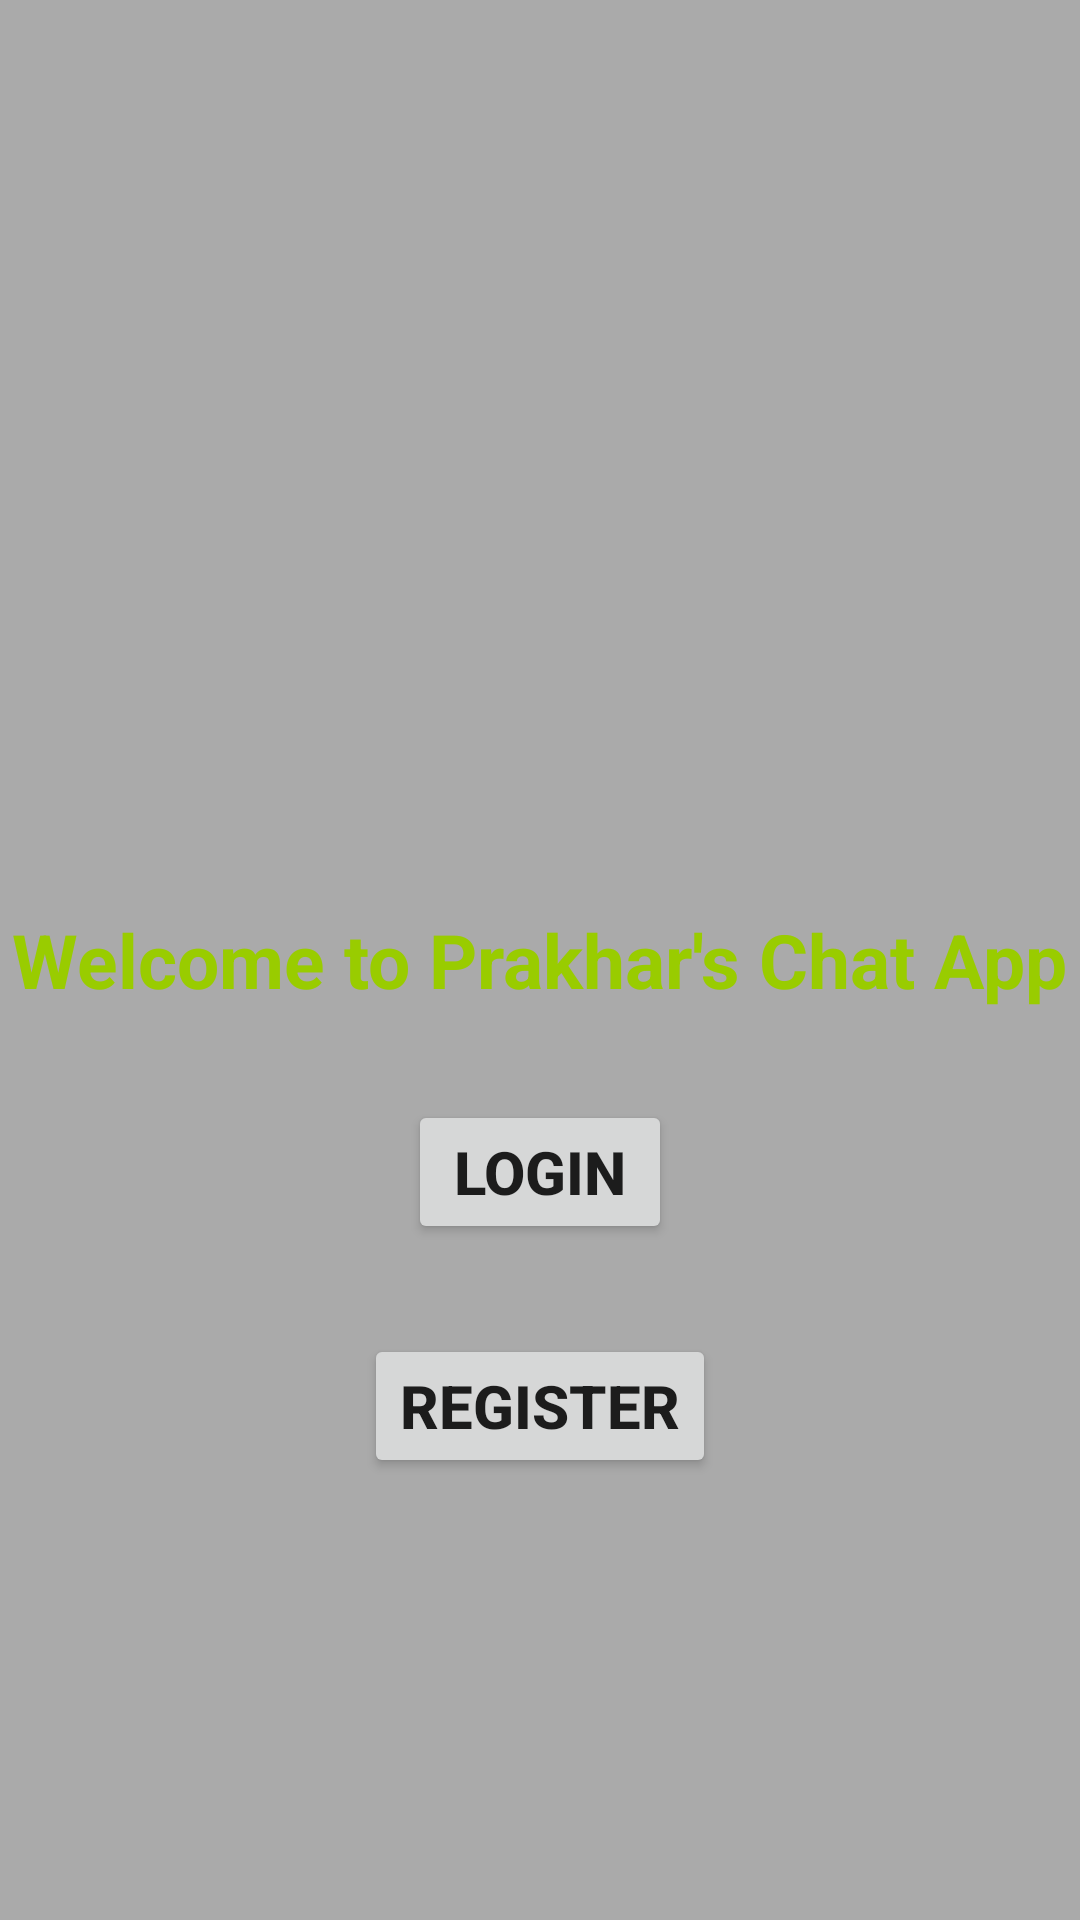

Reconstruct the res/layout file that produces this screen, plus the resources it refers to.
<!-- AndroidManifest.xml: application theme AppTheme -->
<!-- res/layout/activity_start.xml -->
<?xml version="1.0" encoding="utf-8"?>
<RelativeLayout xmlns:android="http://schemas.android.com/apk/res/android"
    xmlns:app="http://schemas.android.com/apk/res-auto"
    xmlns:tools="http://schemas.android.com/tools"
    android:layout_width="match_parent"
    android:layout_height="match_parent"
    android:background="@android:color/darker_gray"
    tools:context=".startActivity">
    <TextView
        android:layout_width="wrap_content"
        android:layout_height="wrap_content"
        android:layout_centerInParent="true"
        android:text="Welcome to Prakhar's Chat App"
        android:textSize="25dp"
        android:textStyle="bold"
        android:id="@+id/pk"
        android:textColor="@android:color/holo_green_light"/>
    <Button
        android:layout_width="wrap_content"
        android:layout_height="wrap_content"
        android:layout_below="@+id/pk"
        android:layout_centerInParent="true"
        android:layout_marginTop="30dp"
        android:text="LOGIN"
        android:textSize="20dp"
        android:textStyle="bold"
        android:id="@+id/bt3"/>
    <Button
        android:layout_width="wrap_content"
        android:layout_height="wrap_content"
        android:layout_below="@+id/bt3"
        android:layout_centerInParent="true"
        android:layout_marginTop="30dp"
        android:text="REGISTER"
        android:textSize="20dp"
        android:textStyle="bold"
        android:id="@+id/bt4"/>


</RelativeLayout>
<!-- resources referenced by this layout -->
<resources>
  <style name="AppTheme" parent="Theme.AppCompat.Light.DarkActionBar">
          
          <item name="colorPrimary">@color/colorPrimary</item>
          <item name="colorPrimaryDark">@color/colorPrimaryDark</item>
          <item name="colorAccent">@color/colorAccent</item>
      </style>
  <color name="colorPrimary">#694D8F</color>
  <color name="colorPrimaryDark">#AEA0CF</color>
  <color name="colorAccent">#155750</color>
</resources>
